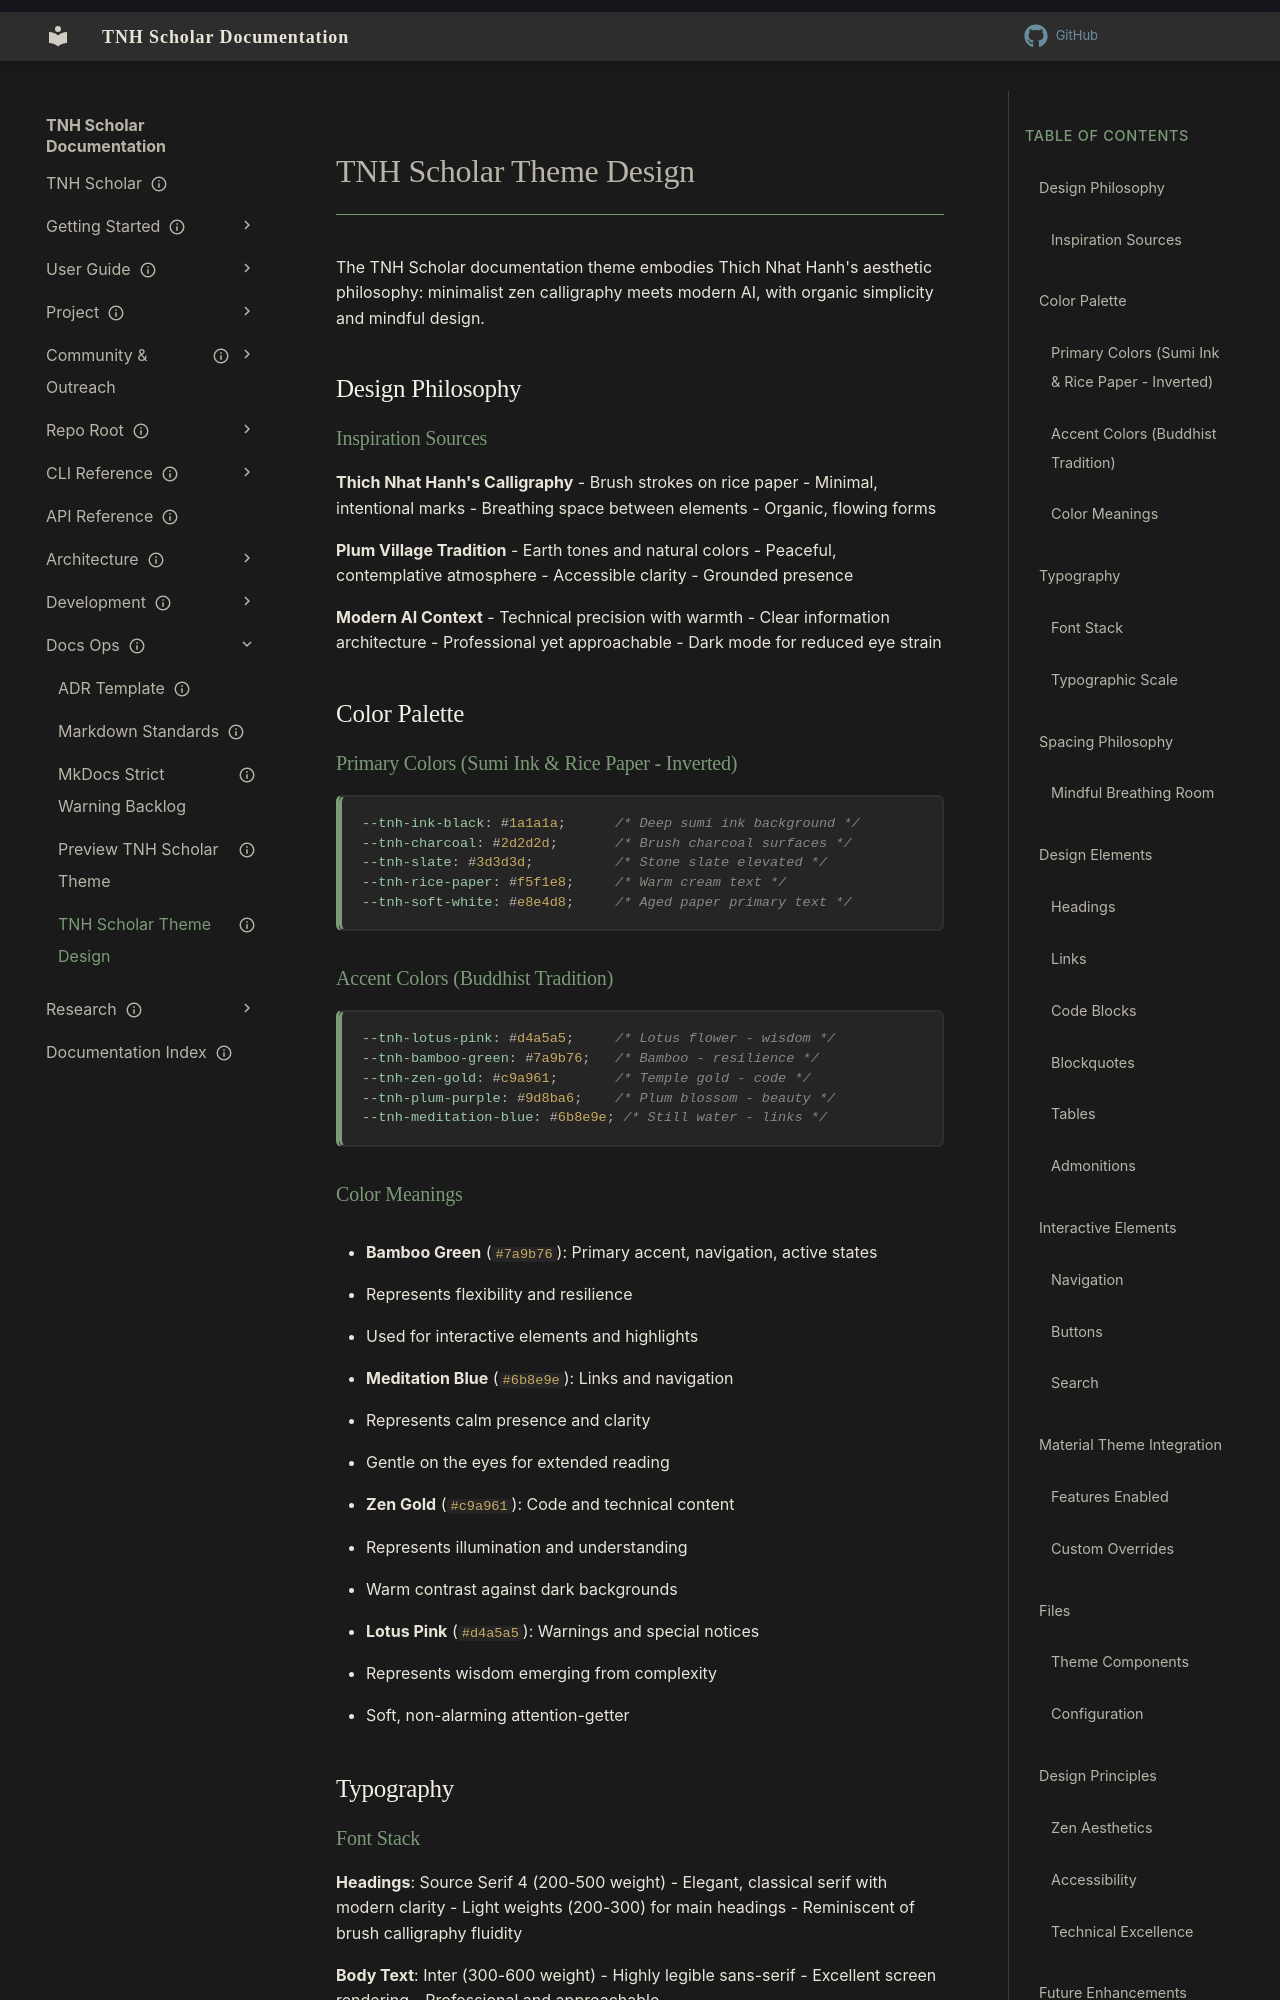

repository: aaronksolomon/tnh-scholar · page: docs-ops/theme-design/index.html · generator: mkdocs

---
title: "TNH Scholar Theme Design"
description: "Zen-inspired documentation theme blending mindfulness aesthetics with modern AI tooling"
owner: ""
author: ""
status: current
created: "2025-12-02"
---
# TNH Scholar Theme Design

The TNH Scholar documentation theme embodies Thich Nhat Hanh's aesthetic philosophy: minimalist zen calligraphy meets modern AI, with organic simplicity and mindful design.

## Design Philosophy

### Inspiration Sources

**Thich Nhat Hanh's Calligraphy**
- Brush strokes on rice paper
- Minimal, intentional marks
- Breathing space between elements
- Organic, flowing forms

**Plum Village Tradition**
- Earth tones and natural colors
- Peaceful, contemplative atmosphere
- Accessible clarity
- Grounded presence

**Modern AI Context**
- Technical precision with warmth
- Clear information architecture
- Professional yet approachable
- Dark mode for reduced eye strain

## Color Palette

### Primary Colors (Sumi Ink & Rice Paper - Inverted)

```css
--tnh-ink-black: #1a1a1a;      /* Deep sumi ink background */
--tnh-charcoal: #2d2d2d;       /* Brush charcoal surfaces */
--tnh-slate: #3d3d3d;          /* Stone slate elevated */
--tnh-rice-paper: #f5f1e8;     /* Warm cream text */
--tnh-soft-white: #e8e4d8;     /* Aged paper primary text */
```

### Accent Colors (Buddhist Tradition)

```css
--tnh-lotus-pink: #d4a5a5;     /* Lotus flower - wisdom */
--tnh-bamboo-green: #7a9b76;   /* Bamboo - resilience */
--tnh-zen-gold: #c9a961;       /* Temple gold - code */
--tnh-plum-purple: #9d8ba6;    /* Plum blossom - beauty */
--tnh-meditation-blue: #6b8e9e; /* Still water - links */
```
